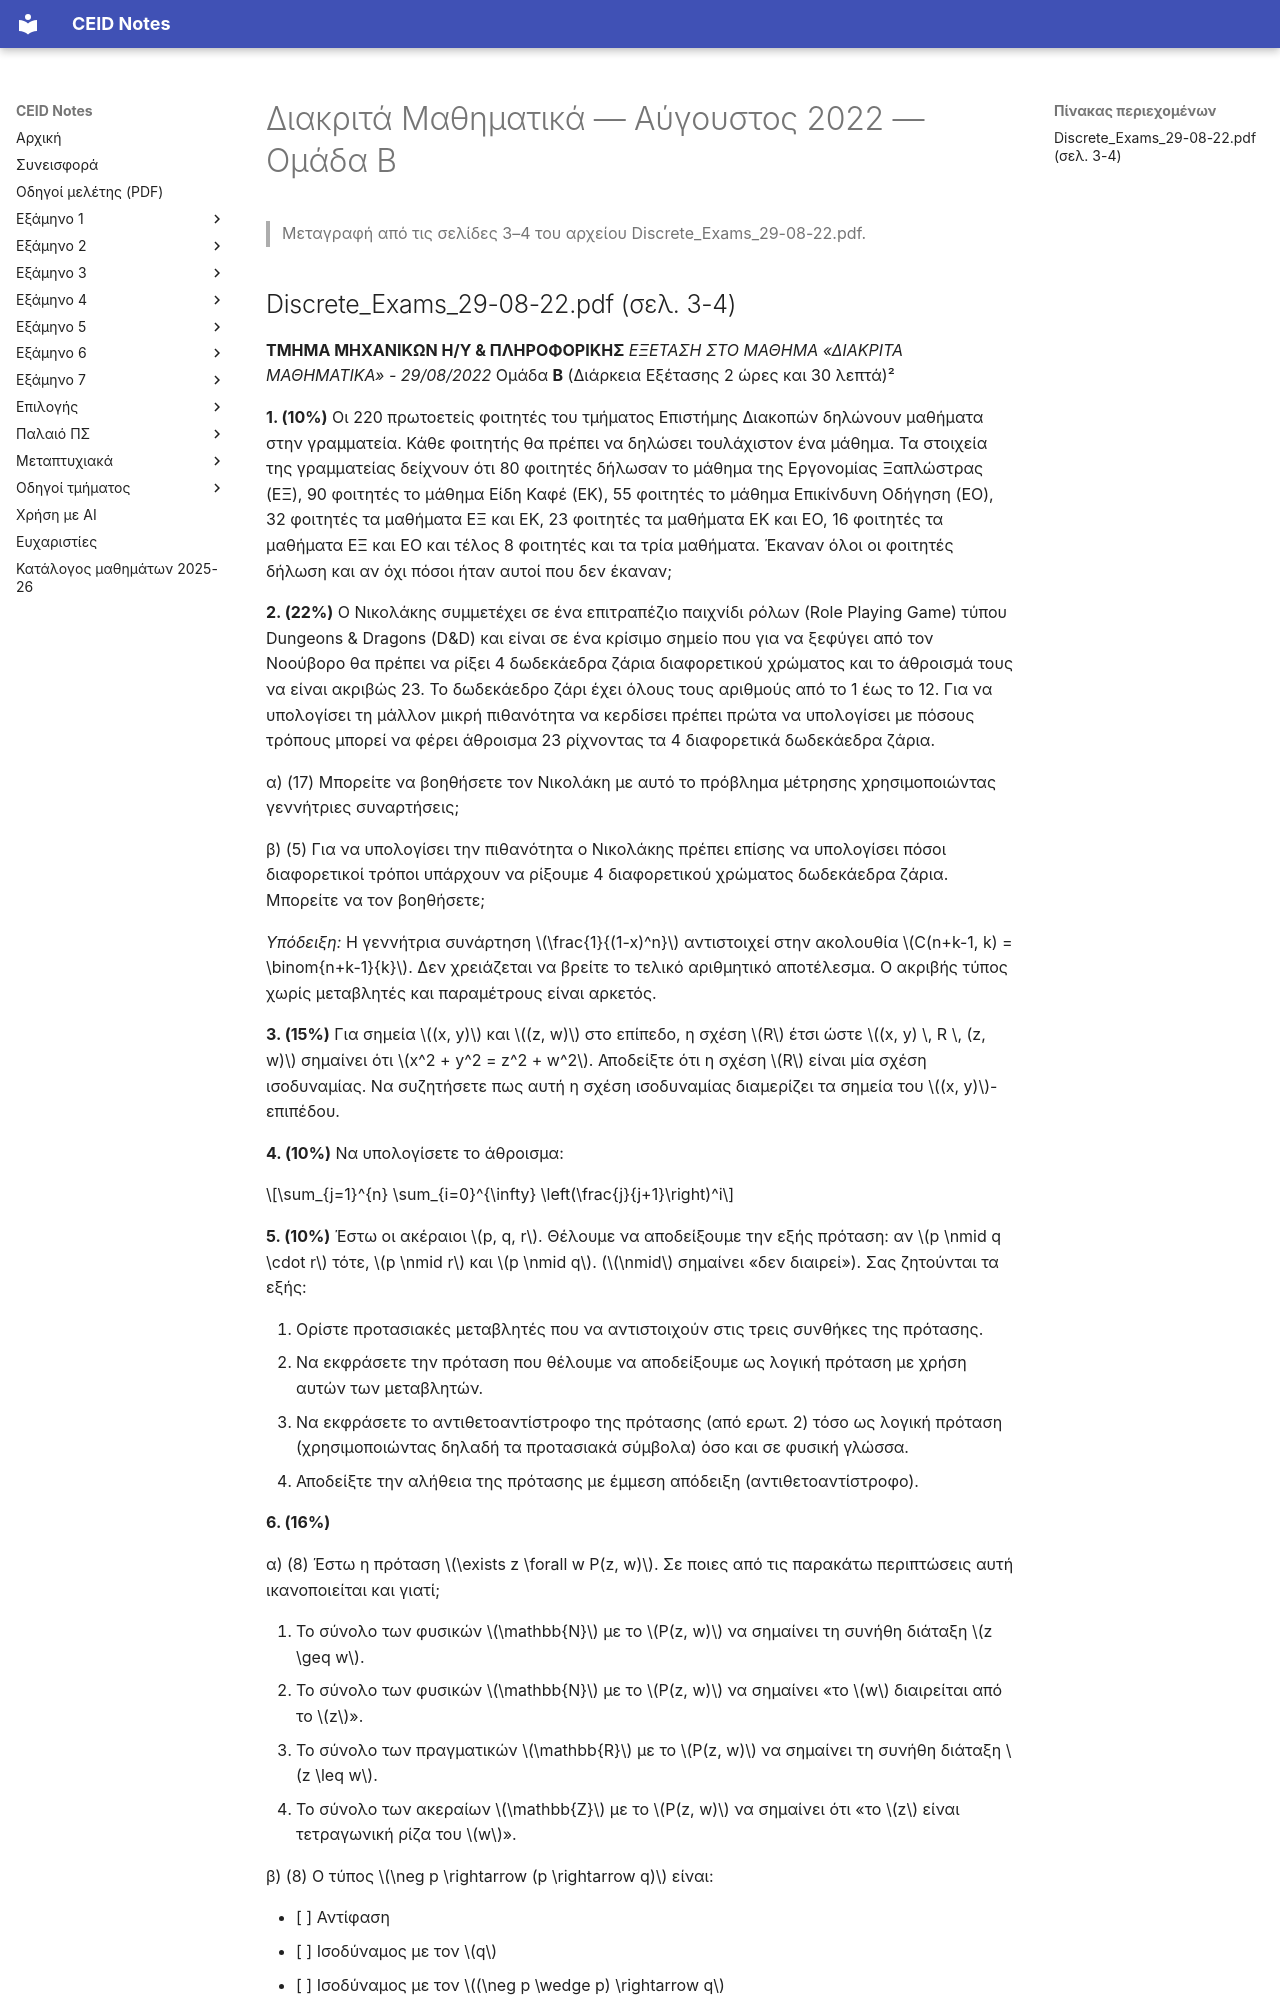

repository: kdngiorgos/ceid-notes · page: Semesters/Semester 1 (1ο Εξάμηνο)/Διακριτά Μαθηματικά - CEID_22Y101/Previous Exams/2022-08-b.html · generator: mkdocs

---
course: CEID_22Y101
session: 2022-08-b
label: Αύγουστος 2022 — Ομάδα Β
sources:
- Discrete_Exams_29-08-22.pdf
format: mixed
duration_min: 150
notes: Η ενδεικτική λύση βρίσκεται στις σελίδες 9–12 και δεν μεταφέρεται εδώ.
transcription: verbatim
solutions: official
---
# Διακριτά Μαθηματικά — Αύγουστος 2022 — Ομάδα Β

> Μεταγραφή από τις σελίδες 3–4 του αρχείου Discrete_Exams_29-08-22.pdf.
